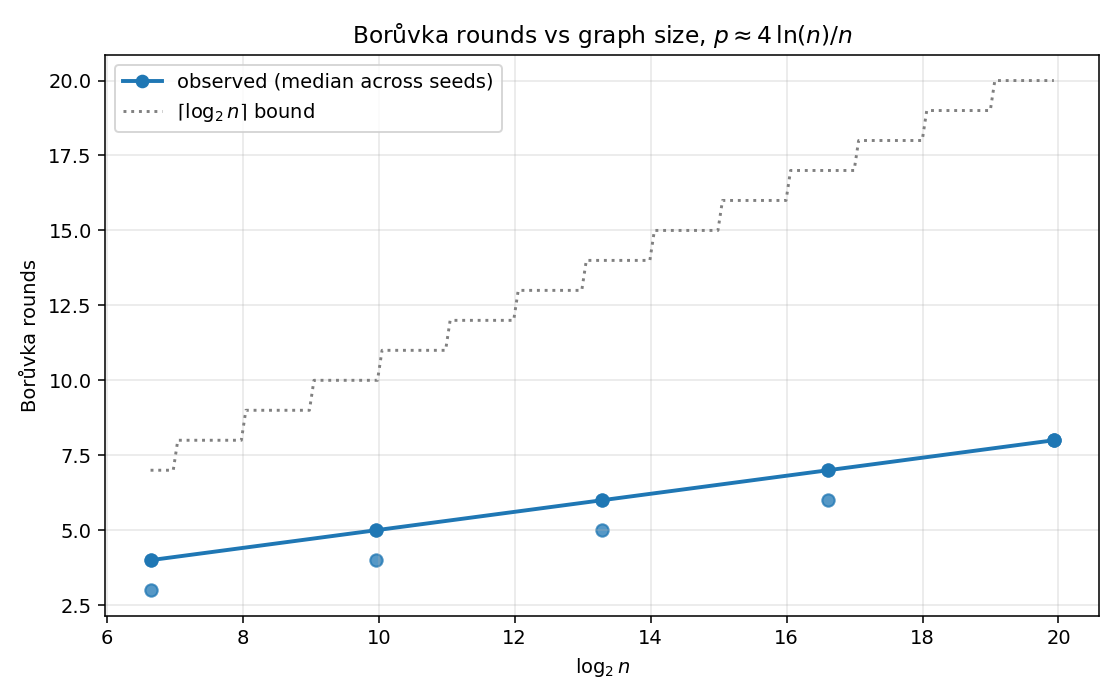

Data behind this chart, as committed beside it:
seed, algo, threads, n, m, mst_edges, rounds, total_weight, wall_ms
42, boruvka_seq, 1, 100, 909, 99, 4, 7.546, 0.04038
43, boruvka_seq, 1, 100, 875, 99, 3, 7.251, 0.03271
44, boruvka_seq, 1, 100, 927, 99, 4, 6.359, 0.04075
45, boruvka_seq, 1, 100, 942, 99, 3, 6.628, 0.03513
46, boruvka_seq, 1, 100, 945, 99, 4, 5.279, 0.0365
42, boruvka_seq, 1, 1000, 13767, 999, 5, 43.4, 0.5048
43, boruvka_seq, 1, 1000, 13728, 999, 4, 42.89, 0.42
44, boruvka_seq, 1, 1000, 13918, 999, 5, 40.76, 0.5014
45, boruvka_seq, 1, 1000, 13697, 999, 4, 46.59, 0.444
46, boruvka_seq, 1, 1000, 13798, 999, 5, 45.94, 0.4958
42, boruvka_seq, 1, 10000, 184724, 9999, 6, 326, 6.752
43, boruvka_seq, 1, 10000, 184354, 9999, 6, 326.7, 6.663
44, boruvka_seq, 1, 10000, 184366, 9999, 5, 323.8, 5.92
45, boruvka_seq, 1, 10000, 184924, 9999, 5, 324.5, 5.871
46, boruvka_seq, 1, 10000, 184796, 9999, 6, 329.7, 6.794
42, boruvka_seq, 1, 100000, 2305464, 99999, 6, 2608, 95.41
43, boruvka_seq, 1, 100000, 2302077, 99999, 7, 2609, 105.1
44, boruvka_seq, 1, 100000, 2303513, 99999, 7, 2611, 111.2
45, boruvka_seq, 1, 100000, 2303420, 99999, 6, 2616, 99
46, boruvka_seq, 1, 100000, 2304449, 99999, 7, 2609, 110.6
42, boruvka_seq, 1, 1000000, 27637379, 999999, 8, 21724, 1851
43, boruvka_seq, 1, 1000000, 27635209, 999999, 8, 21747, 1849
44, boruvka_seq, 1, 1000000, 27639724, 999999, 8, 21759, 2040
45, boruvka_seq, 1, 1000000, 27632730, 999999, 8, 21802, 1884
46, boruvka_seq, 1, 1000000, 27629303, 999999, 8, 21731, 1878
